pico-8 play session: no input (idle), after a click and taps of 🅾, ❎, 🅾+❎, 🅾 in the second before t = 0

[t = 1 s] idle ~1s (no d-pad/buttons)
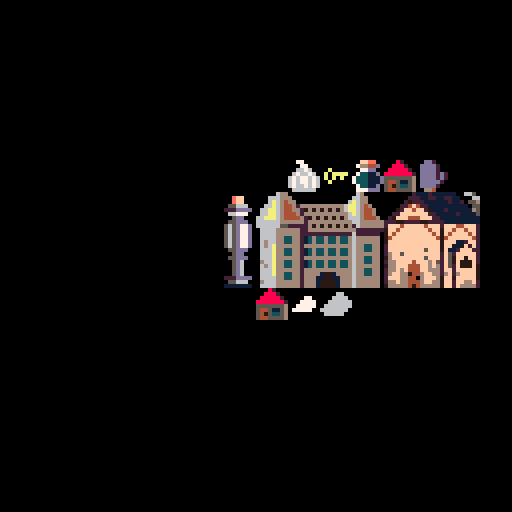

pico-8 cartridge
version 42
__lua__


function _init()
    -- display palette remap
    pal(1, 129, 1)
    pal(2, 130, 1)
    pal(9, 142, 1)
    pal(10, 134, 1)
    pal(11, 131, 1)
    pal(12, 128, 1)
    pal(14, 135, 1)

    -- draw palette untouched for now, unless you need it

    -- make black transparent for sprites
   -- palt(0,false)
end


state = "menu"
states = {}

-- main update function
function _update()
    states[state].update()  -- call the current state's update function
end

-- main draw function
function _draw()
   
    cls() 
    -- call the current state's draw function
    states[state].draw()
end


-->8

-- menu state
states.menu = {
    update = function() -- chanf to have z 🅾️ be level 2
        if btnp(❎) or btnp(🅾️) then
            state = "game"
        end
    end,
    
    draw = function()
        camera(0, 0)
        -- sky
   --     draw_sky()
   
       
        
        -- drawing clouds that move across screen
        t=time()
        local x=(t*2)%128
        
        -- draw multiple clouds in a row
        for i=0,3 do
            spr(197, (i*31)-x, 0, 8, 4)
            spr(197, (i*32)-x, 20, 6, 4)
        end
         -- change the 3 to the 2 if
         -- you perfer the bush gone
        -- or to 5 if want whole plant
        spr(192, 45, 60, 5, 3)
        
        -- display text
        local s = "press ❎/🅾️ to start"
      	print(s, 60 - (#s * 2), 85, 7, 0)
                       
  -- original house
          spr(205, 40, 96, 4, 4)
       
          -- flipped house (mirrored version)
        spr(205, 64, 96, 4, 4,1)  -- base part of flipped house
       
    
    end
}


-->8

-- game state
states.game = {
    update = function()
      
       end,

    draw = function()
        cls()
        map(0,0)                 
         end
}
__gfx__
00000000000000000099990000099990000000000000000000000000000000000000000000000000007700000000000000ff990000dd20000000000000000000
00000000009999000990f00000990f00000000000000000000000000000000000000000000000000000770000000000007aa44d00dddd2000000000000000000
000000000990f000099fff000999fff00000000000000000000000000000000000000000000000000066760000e000000077dd000dddd2000000000000000000
00000000099fff000995550000055550000000000000000000000000000000000000000000000000067667600e0eeee007bb11d00dddd2d20000000000000000
00000000099555ff0058880005558880000000000000000000000000000000000000000000000000676776760e0e0e007bbb111d0dddd2d20000000000000000
000000000f58885000588800055588800000000000000000000000000000000000000000000000006767767600e000007bbb111d0ddddd200000000000000000
00000000f0588850055888000000f0f0000000000000000000000000000000000000000000000000676676760000000007bb11d00dddd2000000000000000000
0000000000588850055f0f00000f0f0000000000000000000000000000000000000000000000000006666660000000000777ddd000aa40000000000000000000
00000000004444000044440000dddd0000dddd000000000000000000000000000000000000000000000000000000000000000000000000000000000000000000
000000000040f0000040f00000d0400000d040000000000000000000000000000000000000000000000000000000000000000000000000000000000000000000
00000000004fff00004fff000dd444000dd444000000000000000000000000000000000000000000000000000000000000000000000000000000000000000000
00000000044111f0044111000dd676400dd676000000000000000000000000000000000000000000000000000000000000000000000000000000000000000000
00000000000111000001110000067600000676000000000000000000000000000000000000000000000000000000000000000000000000000000000000000000
00000000000555000005550000011100000111000000000000000000000000000000000000000000000000000000000000000000000000000000000000000000
00000000000f0f00000f0f0000040400000404000000000000000000000000000000000000000000000000000000000000000000000000000000000000000000
00000000000000000000000000000000000000000000000000000000000000000000000000000000000000000000000000000000000000000000000000000000
000000000000000000aaaa0000000000004444000000000000000000000000000000000000000000000000000000000000000000000000000000000000000000
0000000000aaaa0000a0f000004444000040f0000000000000000000000000000000000000000000000000000000000000000000000000000000000000000000
0000000000a0f00000afff000040f000004fff000000000000000000000000000000000000000000000000000000000000000000000000000000000000000000
0000000000afff0000555500004fff00002222000000000000000000000000000000000000000000000000000000000000000000000000000000000000000000
00000000003333000035330000dddd0000dddd000000000000000000000000000000000000000000000000000000000000000000000000000000000000000000
00000000003333000033330000dddd0000dddd000000000000000000000000000000000000000000000000000000000000000000000000000000000000000000
00000000001111000011110000555500005555000000000000000000000000000000000000000000000000000000000000000000000000000000000000000000
0000000000f00f0000f00f0000f00f0000f00f000000000000000000000000000000000000000000000000000000000000000000000000000000000000000000
00000000000000000000000000000000000000000000000000000000000000000000000000000000000000000000000000000000000000000000000000000000
00000000000000000000000000000000000000000000000000000000000000000000000000000000000000000000000000000000000000000000000000000000
00000000000000000000000000000000000000000000000000000000000000000000000000000000000000000000000000000000000000000000000000000000
00000000000000000000000000000000000000000000000000000000000000000000000000000000000000000000000000000000000000000000000000000000
00000000000000000000000000000000000000000000000000000000000000000000000000000000000000000000000000000000000000000000000000000000
00000000000000000000000000000000000000000000000000000000000000000000000000000000000000000000000000000000000000000000000000000000
00000000000000000000000000000000000000000000000000000000000000000000000000000000000000000000000000000000000000000000000000000000
00000000000000000000000000000000000000000000000000000000000000000000000000000000000000000000000000000000000000000000000000000000
33b3333303b0000303000030333333b300330000211a111100a000a000000000000006aa000000000000000006a0000000000002111211111100665000000000
b3333333b33000b333330033b3b33333000300001111111a00a00040009ff000000666aaa00000000000000066aa000000000022211221122110006600000000
bb33b33bbbb333b3b3b30333b333bb3b0003b0001111111104a4a440009ff0000006e6a4aa00000000000006e6aa0000000002c2221111112112055a00000000
1bbbbbbbbbb33bbbbbbb33b3bbbbbbbb000030001211111100400040055666000066e6a44a2aaaaaaaaaaa6ee6a4a0000000224f422111111111105500000000
11abbb111bbbbbb111abbbbb2b3bbbb3000030001a111af10040004a222dddd0066ee6a44aa2cacacacaca6ee6a44a00000c2ff4ff2c1112111111a500000000
11aa111111b111121111b1121111b1120000b3001f111f1100a0004006677700066ee6a444a2aaaaaaaaaaa6e6a44a000022fffffff221111121111500000000
112112a1111111a1121111111a111111000003001111111100a444a0005dd00066eee6a4444a2cacacacaca666a444a002cfff444fff22111111111100000000
111111111a111111111aa11a11111a1100000b001111a111044000a0055ddd00666666aaaaaa2aaaaaaaaaaa66aaaaaa222cc2222cc222211111111100000000
21111afa1111fffa01ff111121aafa10111111111111ff110a4444a0565d77d06666665522222acacacacaca26aaaaaa2fff4fffff4fff2fff44fff200000000
11111ff1aaaa1112011111a2111a111011111111aaa111110a444440565d77d006666aaaaaa22aaaaaaaaaaaa2222222cff4fffffff4ffcff4ff4ff200000000
1a1111111a1af1111111aaaa12111100111111111a1111110a4aa440565d77d006666aaaaaa222222222222262222220cf4fffffffff4fcf4ffff4f200000000
12111aaa111a111111211ffa1211a11011111111111a111104444c40565d77d006666aabbaa21babbabbabba6aaaaaa0c4fffffffffff4c4ffffff4200000000
1a12aafa111111110111aaaa111af12111111111111111110444c5c0565d77d006a66aabbaa21babbabbabba6aaaaaa0cfffffffffffffcfff112ff200000000
1f1aafaa11211aa1001111a211aaf1111111111111211a11044a4c40565d77d006a6eaaaaaa2aaaaaaaaaaaa6aabbaa02fffffffffffffcff11cf2f200000000
1f1aaf11a111a2a100111aaa1afa1100111111111111111104444440055ddd000666eaabbaa21babbabbabba6aabbaa02fffffffff5fffcf112fff2200000000
1a111a11111afaa11121ff111afa1000111111111111121104a44440005dd0000666eaabbaa21babbabbabba6aaaaaa02aff5fffffffff2f52fffff200000000
11a111ff2111f1101fff11111112211f00111111111111101111ff11055ddd000666eaaaaaa2aaaaaaaaaaaa6aabbaa0caffffffff5fff2f5cffcff200000000
0121faa11a2af100111ff121aaaaaaf1000111111111111111111111005d60000a66eaabbaa21babbabbabba6aabbaa02aaffff4fffaf52f5cfcccf200000000
001aafa11a2aa100111aa1aa11a11110000111111111110011211111005d600006a6eaabbaa21babbabbabba6aaaaaa0caafff444ffafa2f52fcccfc00000000
0112affa1aaaa11001111aaa1f1fff10011111111111110011111111005d60000666eaaaaaa2aaaaaaaaaaaa6aabbaa02aafaf444ffaaa2ff2fffffc00000000
011aaaa21faf110000121aaaaa1aa110111111111111111011111111005d60000666eaabbaa2aaaa1cc1aaaa6aabbaa02affaac44affaa2af2affffc00000000
112ff11a1aafa11000111111af2211000011111111111111a1111111222dddd006666aabbaa2aaa11cc11aaa6aaaaaa02fffaa440afffacffcfffffc00000000
01ff1a2a21aaaa110000111fa22100000011111111111100aa111121055666000a666aaaaaa2aaa1cccc1aaa6aaaaaa02aafaa444affaacff2ffaaf200000000
001ff1aa11aff21000000111111000000001111111111000111111111111111006666aaaaaa2aaa1cccc1aaa6aaaaaa0caaaaa4c4aaaaacff2faaaa200000000
0f111f1003b000000030033000000300111111111111111011111112000000000008200000000000000000000000000000000000000000000000000000000000
01121a10003330000b3000b000000300000111111111100011111111000000000088820000000000000066000000000000000000000000000000000000000000
0011111000030b0000300000000b3b00011111111111111011a11111000000000888882000007700000666600000000000000000000000000000000000000000
001a111000bb000000b3300000333000111111111111111011111111000000008888888200077770006666660000000000000000000000000000000000000000
001a1100033000000000333b3330b000001111111111110011111111000000005555555a00777770066666660000000000000000000000000000000000000000
000aa12000b00000000003030b000000000111111111111011111aa1000000005445115a07777700666666600000000000000000000000000000000000000000
0001100000b3300000000b000b000000000011111111100021111fa10000000054c5bb5a00000000066666000000000000000000000000000000000000000000
0001f0000000300000000b0003300000001111111111000011111111000000005445555a00000000000000000000000000000000000000000000000000000000
00000000000000000000000000000000000000000000000000000000000000000000000000000000000000000000000000000000000000000000000000000000
00000000000000000000000000000000000000000000000000000000000000000000000000000000000000000000000000000000000000000000000000000000
00000000000000000000000000000000000000000000000000000000000000000000000000000000000000000000000000000000000000000000000000000000
00000000000000000000000000000000000000000000000000000000000000000000000000000000000000000000000000000000000000000000000000000000
00000000000000000000000000000000000000000000000000000000000000000000000000000000000000000000000000000000000000000000000000000000
00000000000000000000000000000000000000000000000000000000000000000000000000000000000000000000000000000000000000000000000000000000
00000000000000000000000000000000000000000000000000000000000000000000000000000000000000000000000000000000000000000000000000000000
00000000000000000000000000000000000000000000000000000000000000000000000000000000000000000000000000000000000000000000000000000000
00000000000000000000000000000000000000000000000000000000000000000000000000000000000000000000000000000000000000000000000000000000
00000000000000000000000000000000000000000000000000000000000000000000000000000000000000000000000000000000000000000000000000000000
00000000000000000000000000000000000000000000000000000000000000000000000000000000000000000000000000000000000000000000000000000000
00000000000000000000000000000000000000000000000000000000000000000000000000000000000000000000000000000000000000000000000000000000
00000000000000000000000000000000000000000000000000000000000000000000000000000000000000000000000000000000000000000000000000000000
00000000000000000000000000000000000000000000000000000000000000000000000000000000000000000000000000000000000000000000000000000000
00000000000000000000000000000000000000000000000000000000000000000000000000000000000000000000000000000000000000000000000000000000
00000000000000000000000000000000000000000000000000000000000000000000000000000000000000000000000000000000000000000000000000000000
00000000000000000000000000000000000000000000000000000000000000000000000000000000000000000000000000000000000000000000000000000000
00000000000000000000000000000000000000000000000000000000000000000000000000000000000000000000000000000000000000000000000000000000
00000000000000000000000000000000000000000000000000000000000000000000000000000000000000000000000000000000000000000000000000000000
00000000000000000000000000000000000000000000000000000000000000000000000000000000000000000000000000000000000000000000000000000000
00000000000000000000000000000000000000000000000000000000000000000000000000000000000000000000000000000000000000000000000000000000
00000000000000000000000000000000000000000000000000000000000000000000000000000000000000000000000000000000000000000000000000000000
00000000000000000000000000000000000000000000000000000000000000000000000000000000000000000000000000000000000000000000000000000000
00000000000000000000000000000000000000000000000000000000000000000000000000000000000000000000000000000000000000000000000000000000
00000000000000000000000000000000000000000000000000000000000000000000000000000000000000000000000000000000000000000000000000000000
00000000000000000000000000000000000000000000000000000000000000000000000000000000000000000000000000000000000000000000000000000000
00000000000000000000000000000000000000000000000000000000000000000000000000000000000000000000000000000000000000000000000000000000
00000000000000000000000000000000000000000000000000000000000000000000000000000000000000000000000000000000000000000000000000000000
00000000000000000000000000000000000000000000000000000000000000000000000000000000000000000000000000000000000000000000000000000000
00000000000000000000000000000000000000000000000000000000000000000000000000000000000000000000000000000000000000000000000000000000
00000000000000000000000000000000000000000000000000000000000000000000000000000000000000000000000000000000000000000000000000000000
00000000000000000000000000000000000000000000000000000000000000000000000000000000000000000000000000000000000000000000000000000000
00000000000000000000000000000000000000000000000011111111111110000000000000000000000000000000000000000000000000000000000000111102
00eeeee0000000000000000000000000000000000060000116661111110010000000000000000000000000000011110000000000000000000000000000111022
00ee00ee044444eeeeeee00e00ee0000000000000076001016111111111010000000000000000000000000001110011110000000000000000000000001110222
00ee0000e4e0e4e0000e00e00e0e0000000000000060001111111111111011111000000000000000000000011000000066600000000000000000000011122211
00ee000ee04e400e000e0e0000e00000000000000000001111111111111101001110000000011111111101111110000666000000000000000000000012222111
00ee000ee0040000e00ee0000e0e0e00000000000001101111111111111000111111000000110000111111111110006600000000000000000000000122221122
00ee00ee004e40000e0e0e000e00e000000000000001111111111111010011111111110000100000111111111110006601110000000000000000001222211222
00eeeee0044444eee00e00e000ee0e00000000000010111111111110110011111111110000100000111111111000006601111000000000000000012222112222
00000000000000000000000e00000000000000000011111111111101100111111111111100100111111111111110006601111100000000000000122211222211
00eeeee00000000000000000e0000000000000000001111111100011111111111111111100101111111116611110006660111100000000000001222112222110
00ee00ee000000000000000000000000000000000001111111000111111111111111111100101111111166611111000660111000000000000002221122221100
00ee0000eeeeeeeeeeeee0ee00eee0ee000000000000100000001111111111111111111111101111111166611111000066600000000000000022211222211105
00ee000eee00e000e00e00e0e0e0e0e0000000000000111100111111111111111111111111011111111166661111000000000000000000000222111222111105
00ee000eeee0eee0e00e00e00ee00e0000000000000000000111111a111111111001111111111111111116661111111100000000000000001221112221111155
00ee00ee0e0000e0e00e00e000e00e000000000000000000011111a1a111100111111111111111111111aa666111111111000000000000012211122221101155
00eeeee00eeeeee0e0eeeee000e00e0000000000000000011111111a1111111100666661111101111111aa666111111111000000000000112111122211155555
00000000000000000000000000000000000000000001111111111111111111110660000111110011111666661111111111000000000000112111222111077777
00000000000000000000000000000000000000000111111111111611111111110661111111110011116666611111111110000000000000116112222110077777
00000033000000000000000000000000000000000111111111116600011111001661111111111011116611111111110000600000000000111122221100577077
00000333300000000000000000000000000000001111111111660010111110001611111111111011111111111111100111111110000000110122211000577007
00003333b30000000000000000000000000000001111066666601110111111111611111111101000111111111111001166611110000000111222110005577007
0003bb33bb3000000000000003300000000000001111660011111000111111111611111a11100100011111111111661000111110000000112222110055577557
0003b3333b3000000003330333333330000000001111100100000011111111110111111111100000001111111116010011111110000000112221000555577777
0003b333333300000333333333333333000000001111100000111111111101111111111111111111111111111106111111111100000000111111000555577777
003bb333333300000303333333333333000000000111100111111111111101111111111100011111111111111106101111111100000000111110055555577777
003bb333333300000303303333333333000000000111110111111111111111111111000011011111111111110001001111111100000000111005555555555555
00333343333300000333333333333333000000000111111111111111100011111000111111110111111100001111001111100070000000110005555555555555
000000440000000033333333e333333300000000011111111111011000000000101110001110111111111011000a000000000660000000110055555555505555
000000440000000033333333333333330000000000111111111111000000011111100110111111111111111000a0000000000000000000110055555555555555
00000444000000003333333333333333000000000011111111111111110011000111110011111111111111100000000000000000000000110055555555555555
00000444000000003333303333333333000000000001110001101111110110000000000001111111111111100000000000000000000000110055555555550055
00000044000000000333333333333330000000000000011110001111110100000000000000111111111111100000000000000000000000110055555555555555
__gff__
0000000000000002000000000000000000000000000000000200000000000000000000000000000000000000000000000000000000000000000000000000000000000000000000000000000000000000000000000000000000000000000000000000000000000000000000000000000000000000000000000000000000000000
0000000000000000000000000000000000000000000000000000000000000000000000000000000000000000000000000000000000000000000000000000000000000000000000000000000000000000000000000000000000000000000000000000000000000000000000000000000000000000000000000000000000000000
__map__
0000000000000000000000000000000000000000000000000000000000000000000000000000000000000000000000000000000000000000000000000000000000000000000000000000000000000000000000000000000000000000000000000000000000000000000000000000000000000000000000000000000000000000
0000000000000000000000000000000000000000000000000000000000000000000000000000000000000000000000000000000000000000000000000000000000000000000000000000000000000000000000000000000000000000000000000000000000000000000000000000000000000000000000000000000000000000
0000000000000000000000000000000000000000000000000000000000000000000000000000000000000000000000000000000000000000000000000000000000000000000000000000000000000000000000000000000000000000000000000000000000000000000000000000000000000000000000000000000000000000
0000000000000000000000000000000000000000000000000000000000000000000000000000000000000000000000000000000000000000000000000000000000000000000000000000000000000000000000000000000000000000000000000000000000000000000000000000000000000000000000000000000000000000
0000000000000000000000000000000000000000000000000000000000000000000000000000000000000000000000000000000000000000000000000000000000000000000000000000000000000000000000000000000000000000000000000000000000000000000000000000000000000000000000000000000000000000
0000000000000000000a0b0c780d000000000000000000000000000000000000000000000000000000000000000000000000000000000000000000000000000000000000000000000000000000000000000000000000000000000000000000000000000000000000000000000000000000000000000000000000000000000000
000000000000004748494a4b4c4d4e0000000000000000000000000000000000000000000000000000000000000000000000000000000000000000000000000000000000000000000000000000000000000000000000000000000000000000000000000000000000000000000000000000000000000000000000000000000000
000000000000005758595a5b5c5d5e0000000000000000000000000000000000000000000000000000000000000000000000000000000000000000000000000000000000000000000000000000000000000000000000000000000000000000000000000000000000000000000000000000000000000000000000000000000000
000000000000006768696a6b6c6d6e0000000000000000000000000000000000000000000000000000000000000000000000000000000000000000000000000000000000000000000000000000000000000000000000000000000000000000000000000000000000000000000000000000000000000000000000000000000000
000000000000007778797a7b7c7d7e0000000000000000000000000000000000000000000000000000000000000000000000000000000000000000000000000000000000000000000000000000000000000000000000000000000000000000000000000000000000000000000000000000000000000000000000000000000000
000000000000008788898a8b8c8d8e0000000000000000000000000000000000000000000000000000000000000000000000000000000000000000000000000000000000000000000000000000000000000000000000000000000000000000000000000000000000000000000000000000000000000000000000000000000000
000000000000009798999a9b9c9d9e0000000000000000000000000000000000000000000000000000000000000000000000000000000000000000000000000000000000000000000000000000000000000000000000000000000000000000000000000000000000000000000000000000000000000000000000000000000000
00000000000000a7a8a9aaabacadae0000000000000000000000000000000000000000000000000000000000000000000000000000000000000000000000000000000000000000000000000000000000000000000000000000000000000000000000000000000000000000000000000000000000000000000000000000000000
00000000000000b7b8b9babbbcbdbe0000000000000000000000000000000000000000000000000000000000000000000000000000000000000000000000000000000000000000000000000000000000000000000000000000000000000000000000000000000000000000000000000000000000000000000000000000000000
